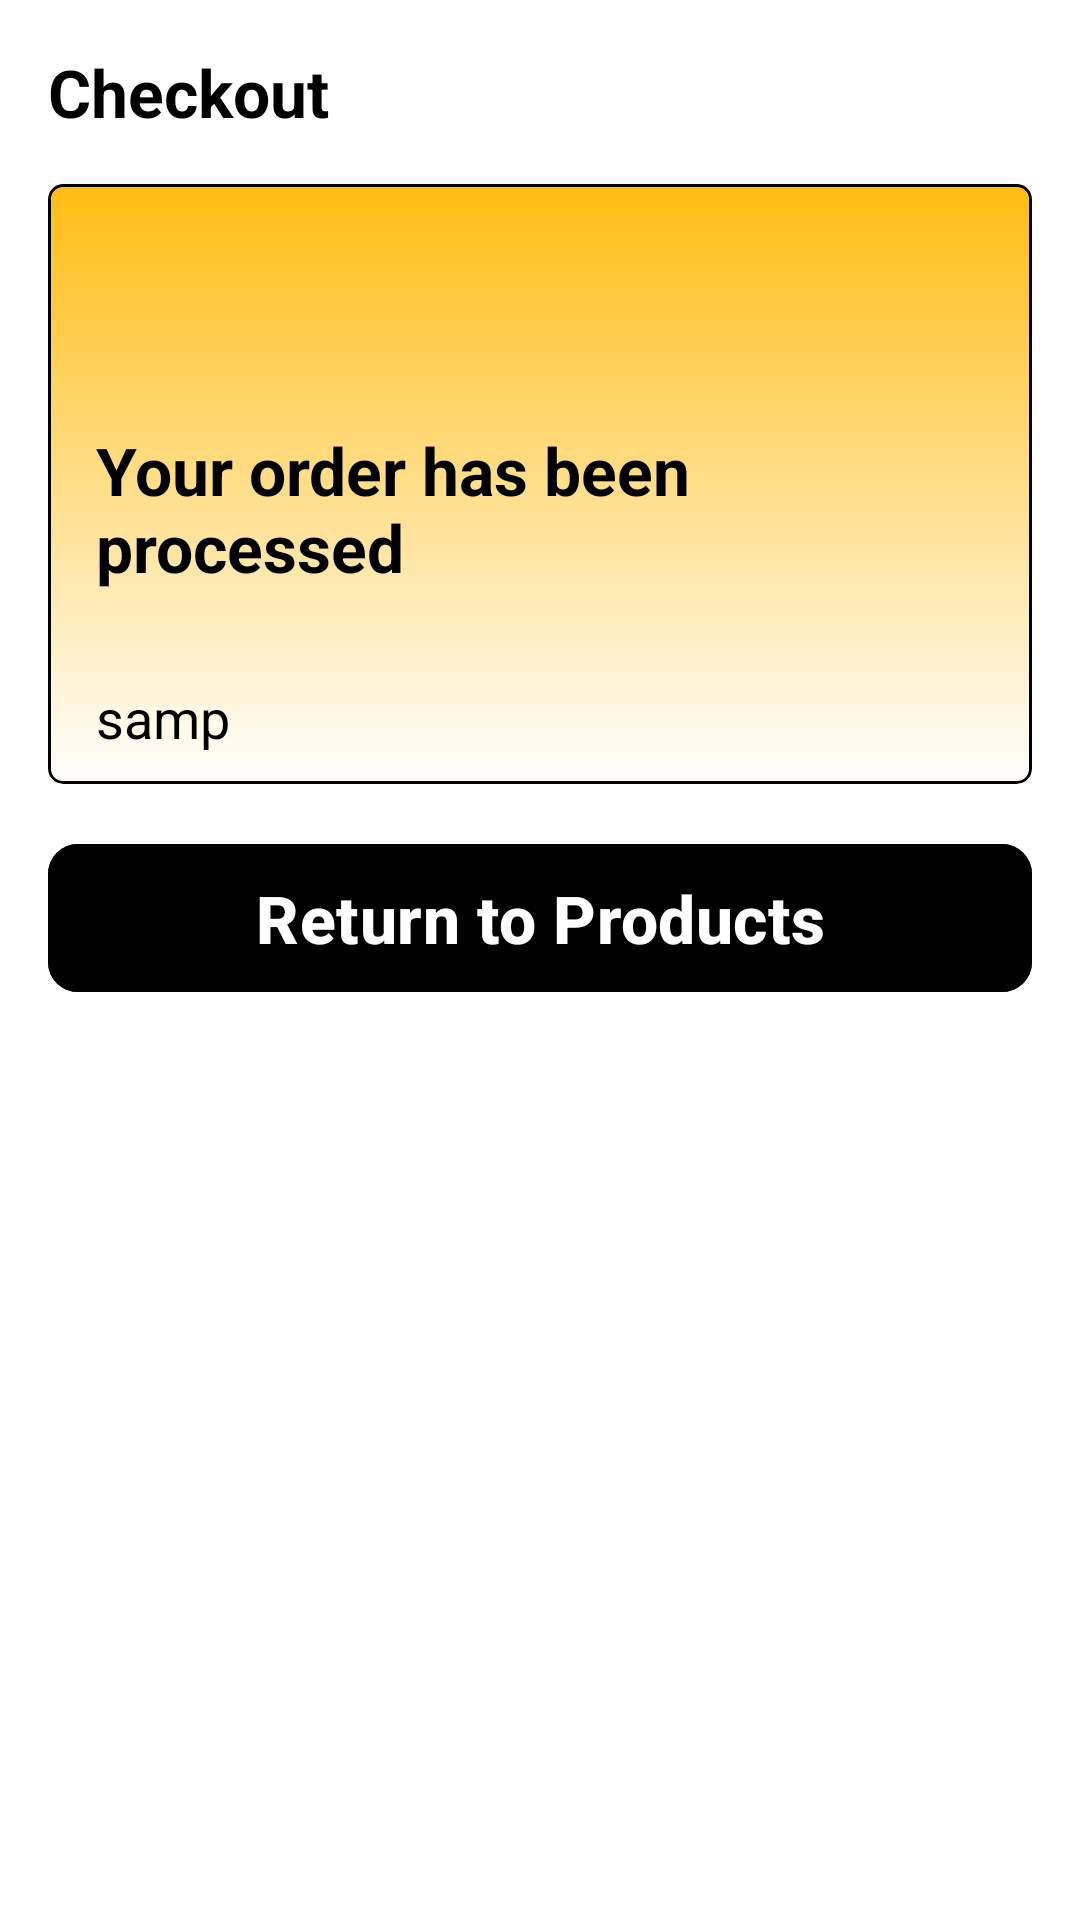

Reconstruct the res/layout file that produces this screen, plus the resources it refers to.
<!-- AndroidManifest.xml: application theme Theme.FoodicsExam -->
<!-- res/layout/fragment_order_confirmation.xml -->
<?xml version="1.0" encoding="utf-8"?>
<LinearLayout xmlns:android="http://schemas.android.com/apk/res/android"
    xmlns:tools="http://schemas.android.com/tools"
    android:layout_width="match_parent"
    android:layout_height="wrap_content"
    xmlns:app="http://schemas.android.com/apk/res-auto"
    android:orientation="vertical"
    android:background="@color/white"
    tools:context=".Pages.OrderConfirmationFragment">

    <LinearLayout
        android:layout_width="match_parent"
        android:layout_height="wrap_content"
        android:orientation="vertical"
        android:padding="16dp">

        <TextView
            android:layout_width="match_parent"
            android:layout_height="wrap_content"
            android:text="Checkout"
            android:textSize="22sp"
            android:textColor="@color/black"
            android:textStyle="bold"/>


        <com.google.android.material.card.MaterialCardView
            android:layout_width="match_parent"
            android:layout_height="200dp"
            android:id="@+id/cv_bg"
            app:strokeWidth="1dp"
            app:strokeColor="@color/black"
            android:layout_marginVertical="16dp"
            app:cardCornerRadius="5dp">


            <LinearLayout
                android:layout_width="match_parent"
                android:layout_height="match_parent"
                android:orientation="vertical"
                android:background="@drawable/gradient"

                >

               

                <androidx.constraintlayout.widget.ConstraintLayout
                    android:layout_width="match_parent"
                    android:layout_height="match_parent"
                    android:layout_marginHorizontal="16dp"
                    >

                    <TextView
                        android:id="@+id/tv_prodName"
                        android:layout_width="wrap_content"
                        android:layout_height="wrap_content"
                        android:text="Your order has been processed"
                        android:textColor="@color/black"
                        android:textSize="22sp"
                        android:textStyle="bold"
                        app:layout_constraintStart_toStartOf="parent"
                        android:layout_marginVertical="20dp"
                        app:layout_constraintBottom_toTopOf="@+id/tv_message" />

                    <TextView
                        android:id="@+id/tv_message"
                        android:layout_width="wrap_content"
                        android:layout_height="wrap_content"
                        android:text="samp"
                        android:textColor="@color/black"
                        android:paddingVertical="10dp"
                        app:layout_constraintBottom_toBottomOf="parent"
                        app:layout_constraintStart_toStartOf="parent"
                        android:textSize="18sp" />


                </androidx.constraintlayout.widget.ConstraintLayout>



            </LinearLayout>




        </com.google.android.material.card.MaterialCardView>

        <com.google.android.material.button.MaterialButton
            android:layout_width="match_parent"
            android:layout_height="wrap_content"
            android:text="Return to Products"
            android:textSize="22sp"
            android:textStyle="bold"
            app:cornerRadius="10dp"
            android:paddingVertical="10dp"
            android:id="@+id/btn_return"
            android:backgroundTint="@color/black"/>


    </LinearLayout>

</LinearLayout>
<!-- resources referenced by this layout -->
<resources>
  <color name="black">#FF000000</color>
  <color name="white">#FFFFFFFF</color>
  <!-- drawable gradient (drawable) -->
  <?xml version="1.0" encoding="utf-8"?>
  <shape
      xmlns:android="http://schemas.android.com/apk/res/android"
      android:shape="rectangle">
      <gradient
          android:startColor="#FFBD12"
          android:endColor="#FFFFFF"
          android:angle="270" />
  </shape>
  <style name="Theme.FoodicsExam" parent="Base.Theme.FoodicsExam" />
  <style name="Base.Theme.FoodicsExam" parent="Theme.Material3.DayNight.NoActionBar">
          
          
      </style>
</resources>
